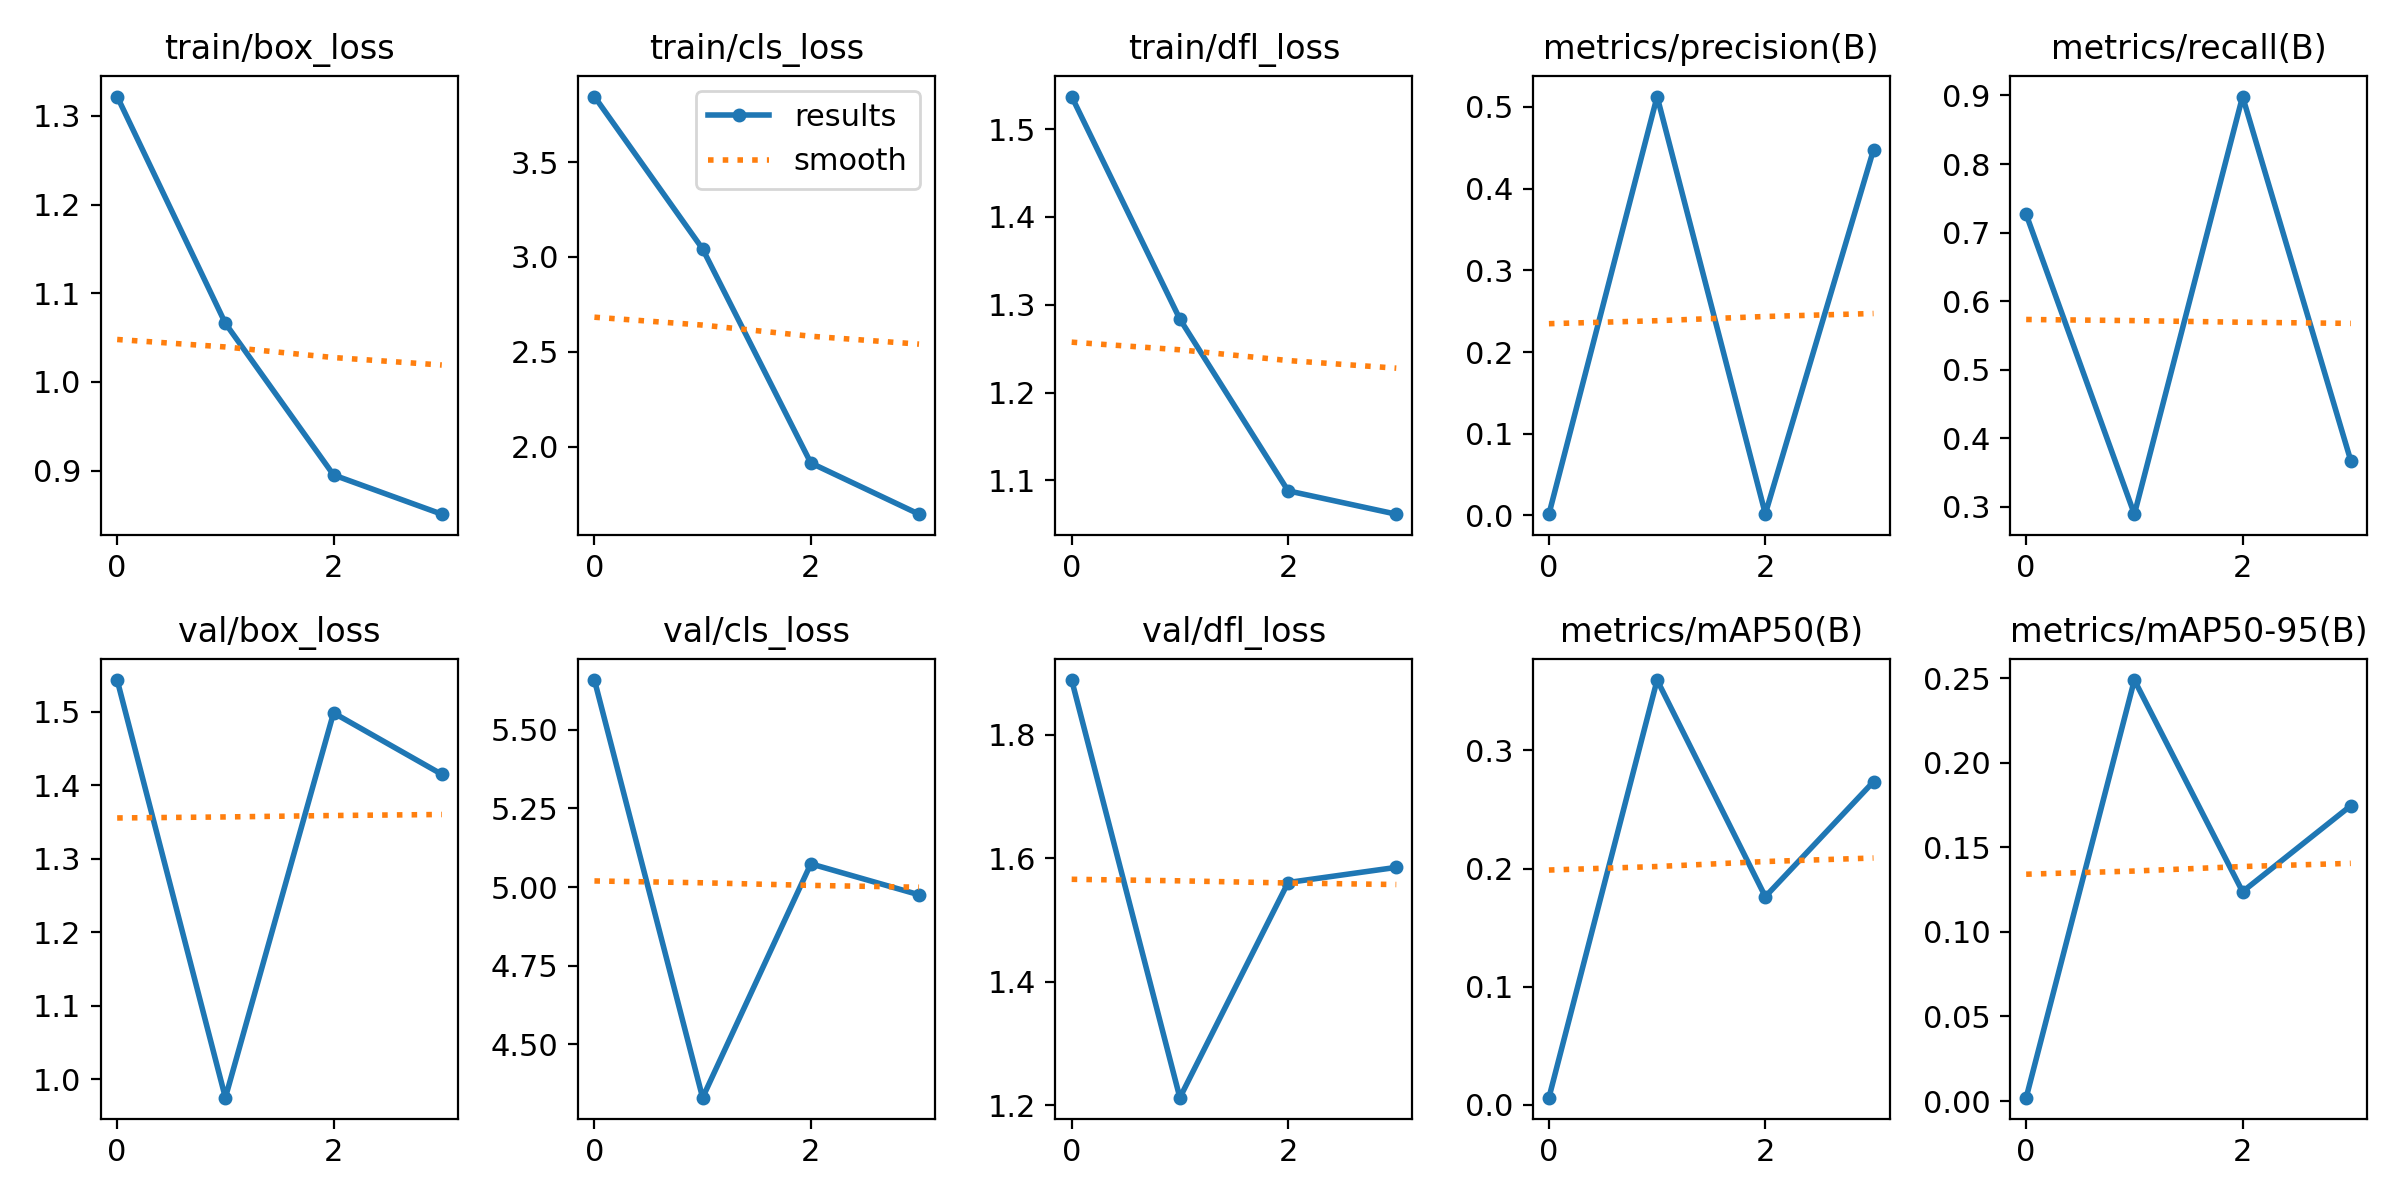

Data behind this chart, as committed beside it:
epoch, train/box_loss, train/cls_loss, train/dfl_loss, metrics/precision(B), metrics/recall(B), metrics/mAP50(B), metrics/mAP50-95(B), val/box_loss, val/cls_loss, val/dfl_loss, lr/pg0, lr/pg1, lr/pg2
0, 1.322, 3.846, 1.537, 0.00154, 0.7266, 0.00604, 0.00197, 1.543, 5.658, 1.888, 0.00014, 0.00014, 0.00014
1, 1.066, 3.042, 1.284, 0.5128, 0.2891, 0.3596, 0.249, 0.9749, 4.331, 1.213, 0.0002852, 0.0002852, 0.0002852
2, 0.8951, 1.913, 1.088, 0.00191, 0.8984, 0.1762, 0.1238, 1.499, 5.074, 1.561, 0.0004145, 0.0004145, 0.0004145
3, 0.8508, 1.643, 1.062, 0.4476, 0.3671, 0.2735, 0.1747, 1.415, 4.976, 1.585, 0.0005279, 0.0005279, 0.0005279
